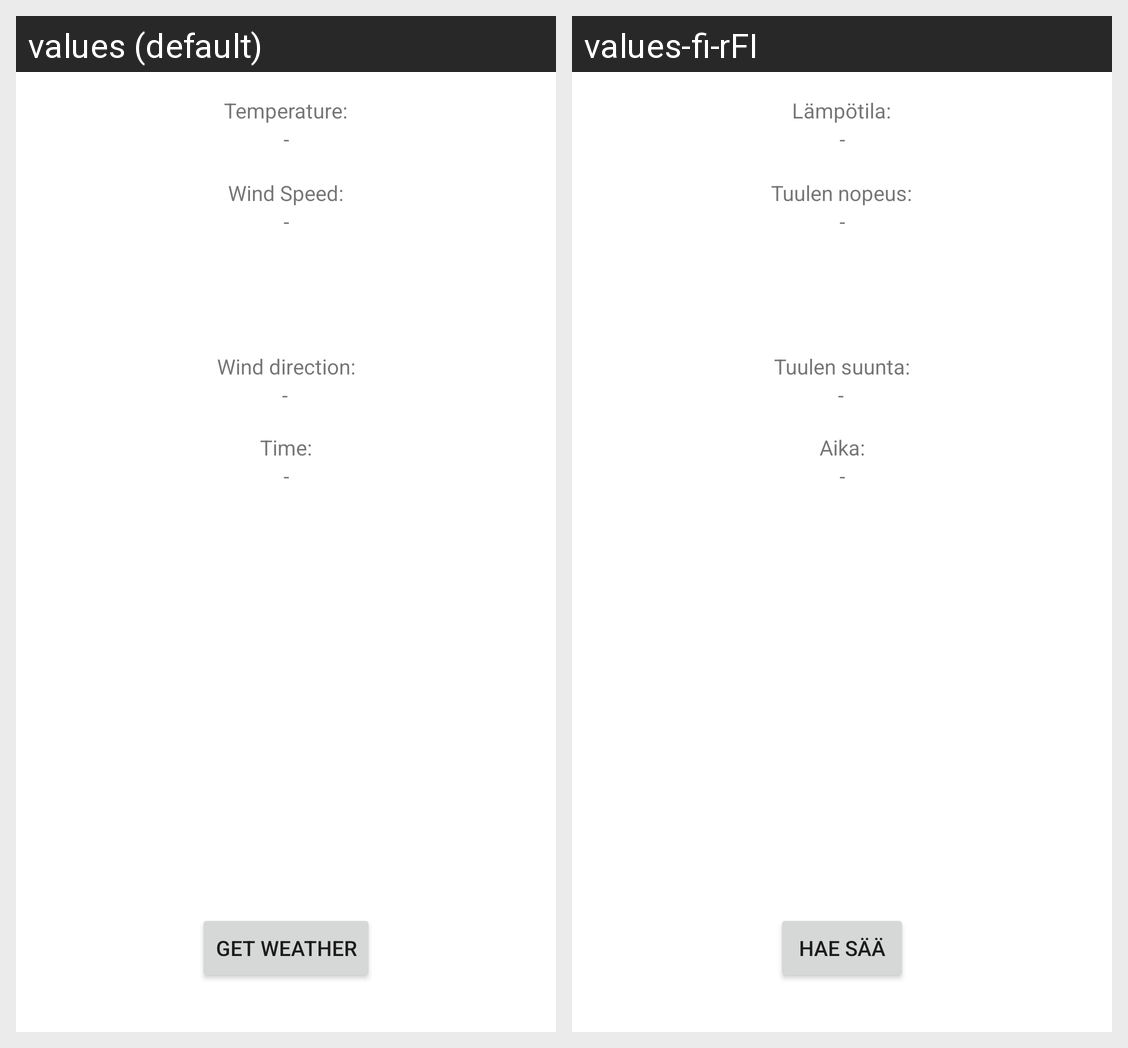

Here is an Android app screen in its default locale and in the app's own translations. Write out the translated-string differences for the strings that appear on this screen.
Android screen res/layout/activity_abu_dhabi.xml rendered under 2 locales, left to right: values (default), values-fi-rFI. Device: Nexus 5 (rendered at 1080×1920; each locale shown at half size, 540×960, under a caption strip naming it); theme Theme.Android_Loppuharjoitus.
Strings drawn on this screen, with the default value and each locale's value (text and hints the layout hard-codes, and strings that could not be matched under every locale, appear in the picture but are not listed):

wind_direction
  values: Wind direction:
  values-fi-rFI: Tuulen suunta:

time
  values: Time:
  values-fi-rFI: Aika:

wind_speed
  values: Wind Speed:
  values-fi-rFI: Tuulen nopeus:

temperature
  values: Temperature:
  values-fi-rFI: Lämpötila:

get_weather
  values: Get weather
  values-fi-rFI: Hae sää
